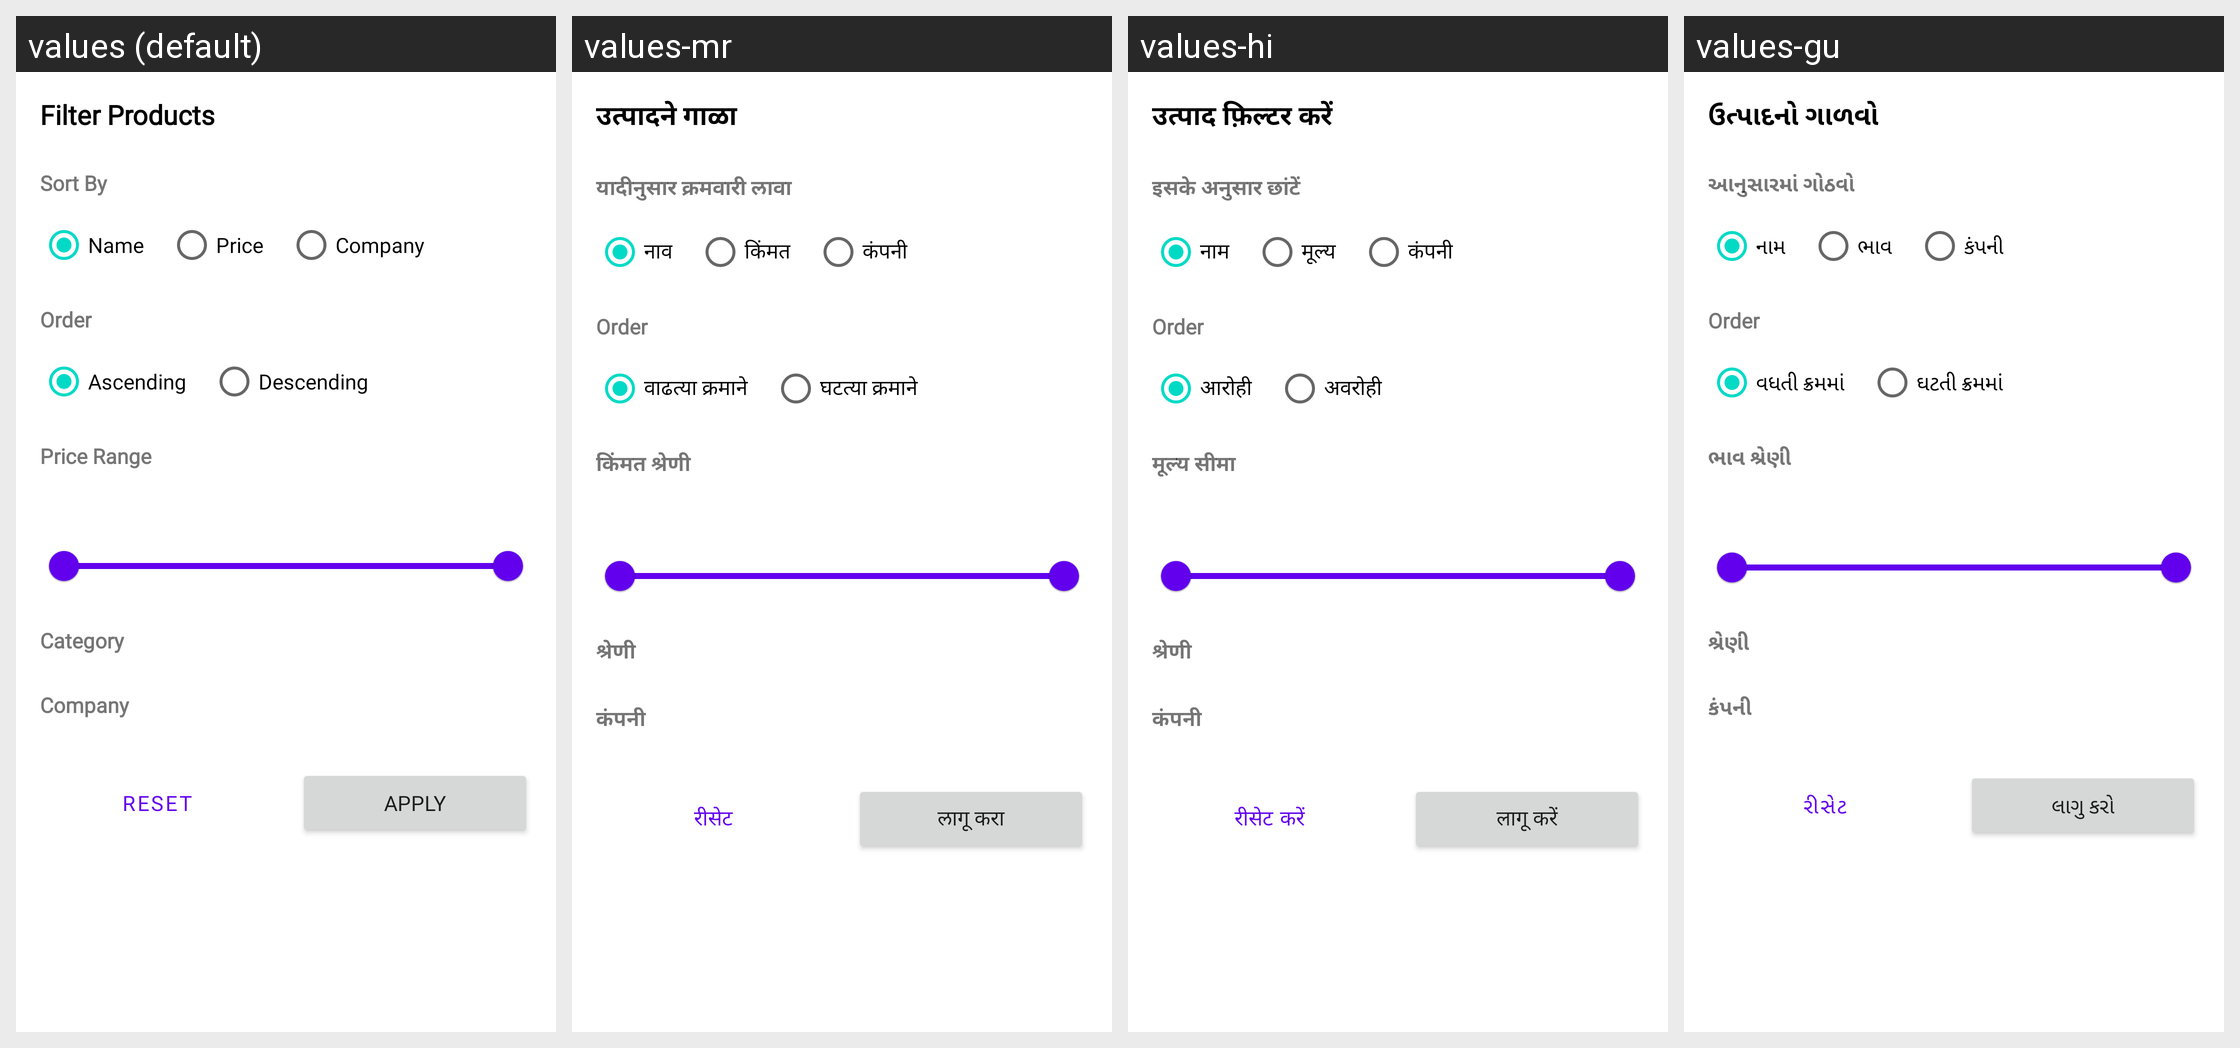

This grid shows one Android layout under several languages. Give, for every string resource on the screen, its name, the default text and each shown locale's text.
Android screen res/layout/filter_bottom_sheet.xml rendered under 4 locales, left to right: values (default), values-mr, values-hi, values-gu. Device: Nexus 5 (rendered at 1080×1920; each locale shown at half size, 540×960, under a caption strip naming it); theme Theme.Swiftmart.
Other locales in the repository, not shown: values-bn, values-en, values-kn, values-ml, values-pa, values-ta, values-te, values-ur.
Strings drawn on this screen, with the default value and each locale's value (text and hints the layout hard-codes, and strings that could not be matched under every locale, appear in the picture but are not listed):

filter_products
  values: Filter Products
  values-mr: उत्पादने गाळा
  values-hi: उत्पाद फ़िल्टर करें
  values-gu: ઉત્પાદનો ગાળવો

sort_by
  values: Sort By
  values-mr: यादीनुसार क्रमवारी लावा
  values-hi: इसके अनुसार छांटें
  values-gu: આનુસારમાં ગોઠવો

name
  values: Name
  values-mr: नाव
  values-hi: नाम
  values-gu: નામ

price
  values: Price
  values-mr: किंमत
  values-hi: मूल्य
  values-gu: ભાવ

company
  values: Company
  values-mr: कंपनी
  values-hi: कंपनी
  values-gu: કંપની

ascending
  values: Ascending
  values-mr: वाढत्या क्रमाने
  values-hi: आरोही
  values-gu: વધતી ક્રમમાં

descending
  values: Descending
  values-mr: घटत्या क्रमाने
  values-hi: अवरोही
  values-gu: ઘટતી ક્રમમાં

price_range
  values: Price Range
  values-mr: किंमत श्रेणी
  values-hi: मूल्य सीमा
  values-gu: ભાવ શ્રેણી

category
  values: Category
  values-mr: श्रेणी
  values-hi: श्रेणी
  values-gu: શ્રેણી

reset
  values: Reset
  values-mr: रीसेट
  values-hi: रीसेट करें
  values-gu: રીસેટ

apply
  values: Apply
  values-mr: लागू करा
  values-hi: लागू करें
  values-gu: લાગુ કરો
